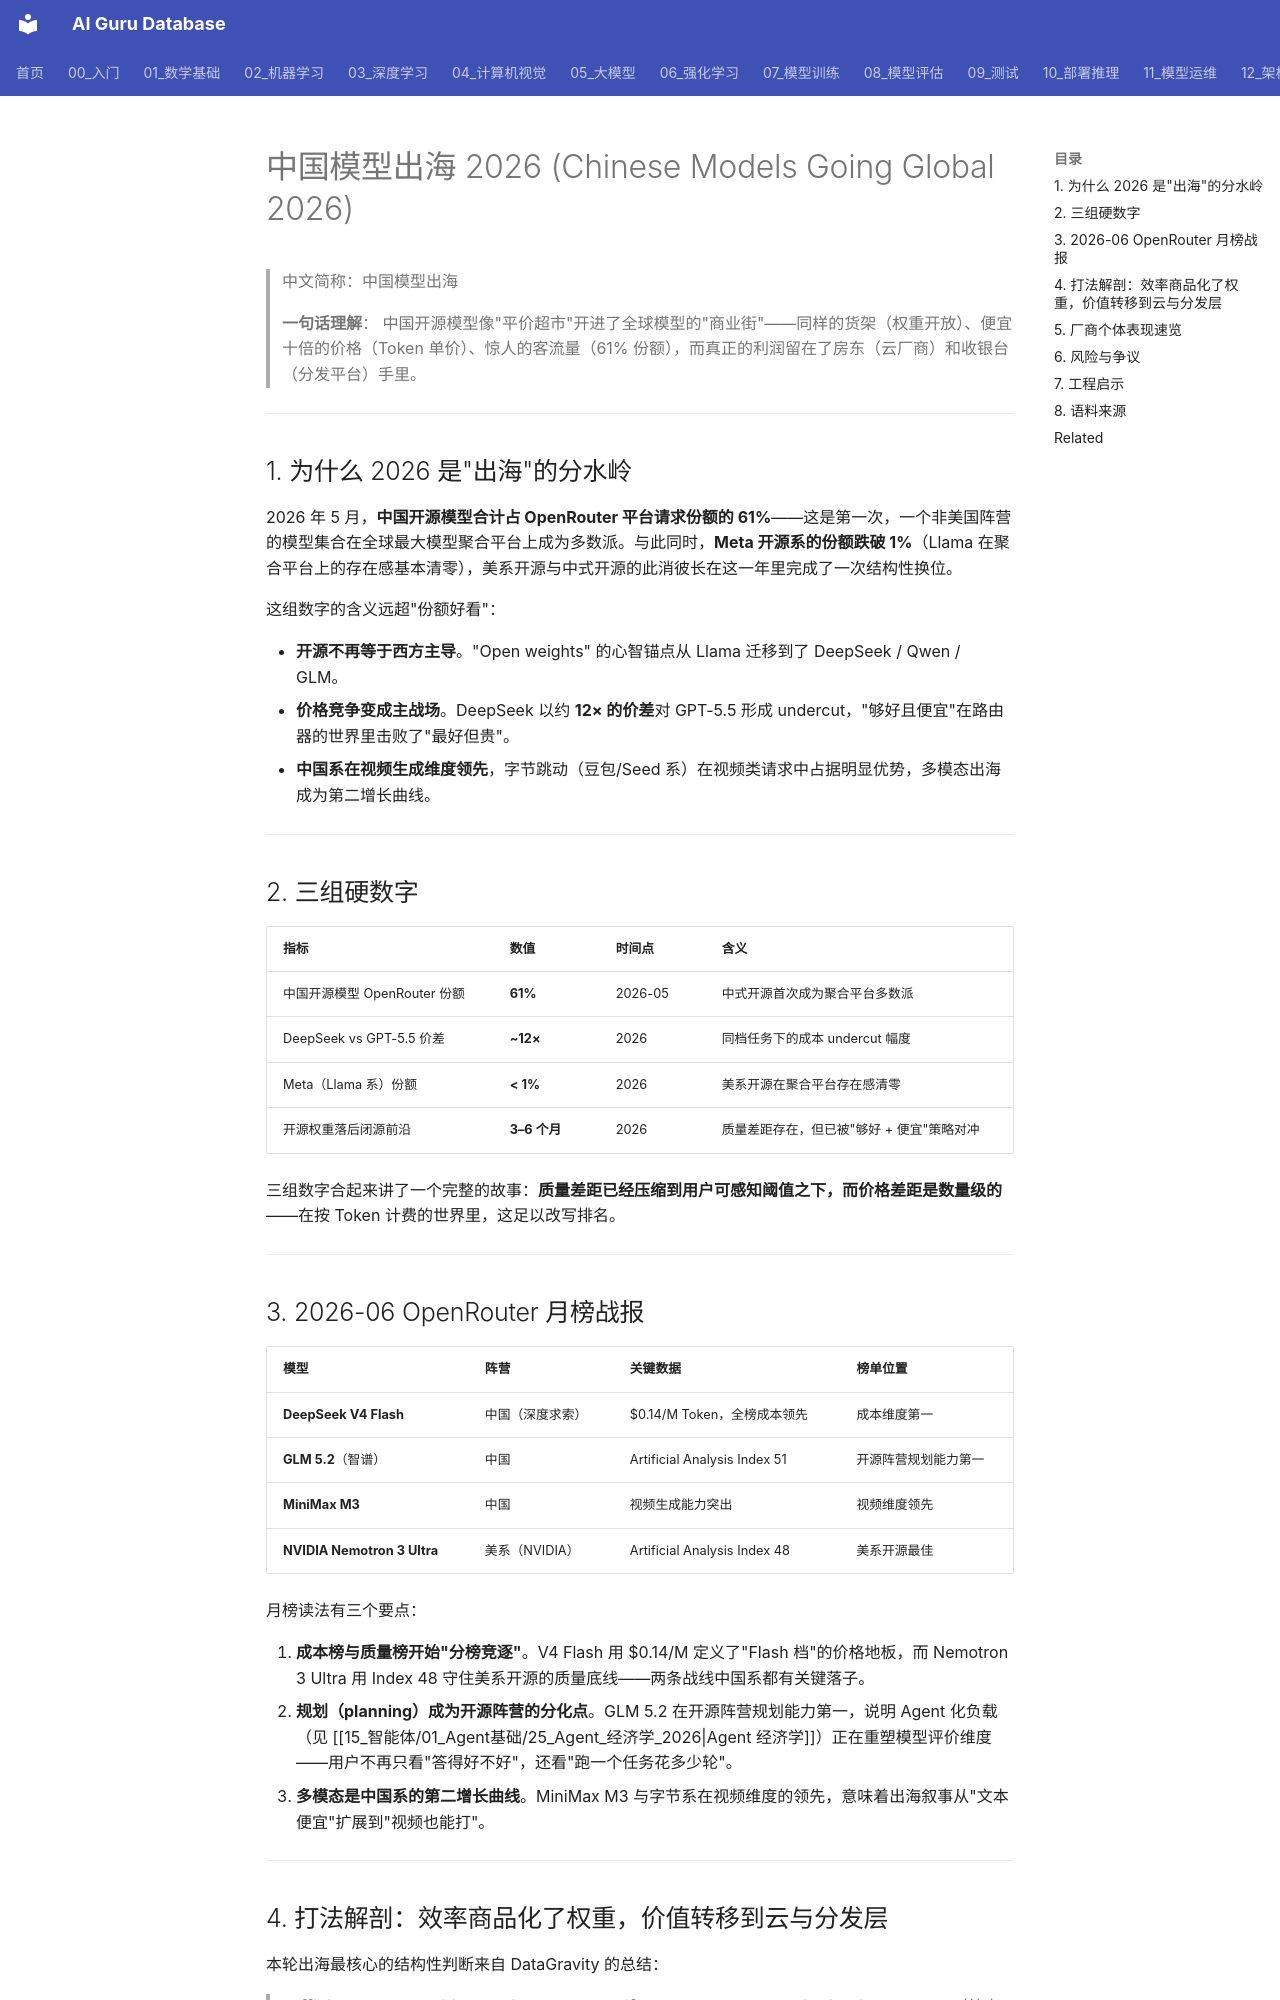

repository: ai-guru-global/ai-guru-database · page: 05_大模型/14_中国LLM生态/26_中国模型出海_2026/index.html · generator: mkdocs

---
title: "中国模型出海 2026"
category: 05-nlp-llms-chinese-llm-ecosystem
tags: [chinese-llm, going-global, openrouter, open-weights, deepseek, qwen, glm, minimax, cost-leadership, 2026]
summary: "基于 OpenRouter 2026 年月度数据的出海全景：中国开源模型 61% 份额、DeepSeek 12 倍价差、月榜硬数据，以及'效率商品化权重、价值转移到云与分发层'的结构性解读。"
created: 2026-09-07
updated: 2026-09-07
tier: core
aliases:
  - "Chinese Model Going Global 2026"
  - "中国大模型出海"
  - "China Open Model Expansion"
sources:
  - "DataGravity — State of Open Models 2026（datagravity.com，OpenRouter 份额追踪）"
  - "OpenRouter — Monthly Rankings 2026-06（openrouter.ai/rankings）"
  - "Artificial Analysis — Intelligence & Speed Index 2026-06（artificialanalysis.ai）"
  - "Semianalysis — Open Weights Economics 2026"
name_zh: "中国模型出海"
---

# 中国模型出海 2026 (Chinese Models Going Global 2026)

> 中文简称：中国模型出海

> **一句话理解**： 中国开源模型像"平价超市"开进了全球模型的"商业街"——同样的货架（权重开放）、便宜十倍的价格（Token 单价）、惊人的客流量（61% 份额），而真正的利润留在了房东（云厂商）和收银台（分发平台）手里。

---

## 1. 为什么 2026 是"出海"的分水岭

2026 年 5 月，**中国开源模型合计占 OpenRouter 平台请求份额的 61%**——这是第一次，一个非美国阵营的模型集合在全球最大模型聚合平台上成为多数派。与此同时，**Meta 开源系的份额跌破 1%**（Llama 在聚合平台上的存在感基本清零），美系开源与中式开源的此消彼长在这一年里完成了一次结构性换位。

这组数字的含义远超"份额好看"：

- **开源不再等于西方主导**。"Open weights" 的心智锚点从 Llama 迁移到了 DeepSeek / Qwen / GLM。
- **价格竞争变成主战场**。DeepSeek 以约 **12× 的价差**对 GPT-5.5 形成 undercut，"够好且便宜"在路由器的世界里击败了"最好但贵"。
- **中国系在视频生成维度领先**，字节跳动（豆包/Seed 系）在视频类请求中占据明显优势，多模态出海成为第二增长曲线。

---

## 2. 三组硬数字

| **指标** | **数值** | **时间点** | **含义** |
|------|------|--------|------|
| 中国开源模型 OpenRouter 份额 | **61%** | 2026-05 | 中式开源首次成为聚合平台多数派 |
| DeepSeek vs GPT-5.5 价差 | **~12×** | 2026 | 同档任务下的成本 undercut 幅度 |
| Meta（Llama 系）份额 | **< 1%** | 2026 | 美系开源在聚合平台存在感清零 |
| 开源权重落后闭源前沿 | **3–6 个月** | 2026 | 质量差距存在，但已被"够好 + 便宜"策略对冲 |

三组数字合起来讲了一个完整的故事：**质量差距已经压缩到用户可感知阈值之下，而价格差距是数量级的**——在按 Token 计费的世界里，这足以改写排名。

---
